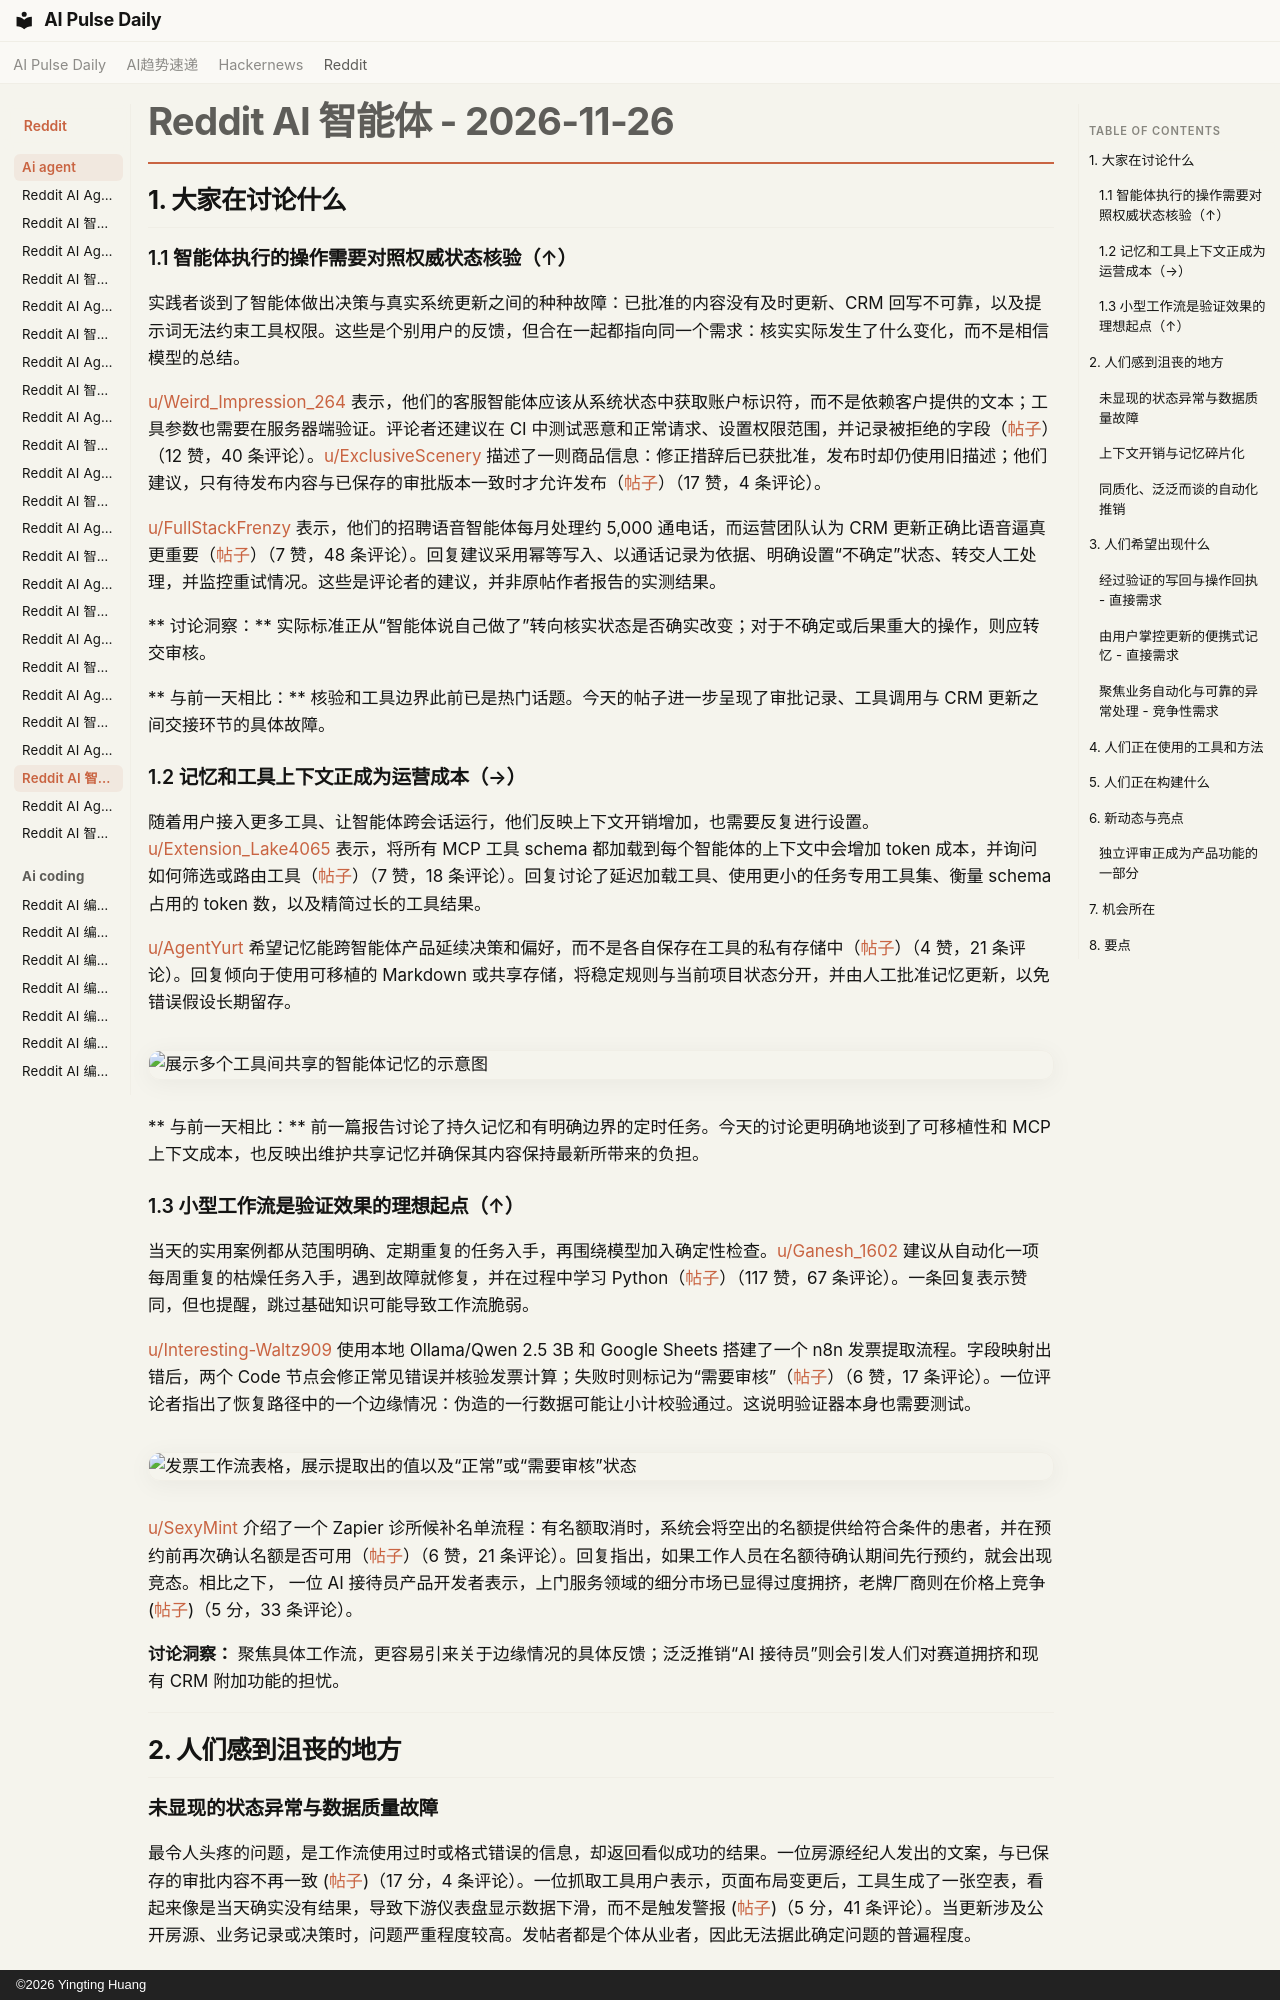

repository: vibewatch/vibewatch.github.io · page: reddit/ai-agent/2026-11-26.zh/index.html · generator: mkdocs · copyright: ©2026 Yingting Huang

# Reddit AI 智能体 - 2026-11-26

## 1. 大家在讨论什么

### 1.1 智能体执行的操作需要对照权威状态核验（↑）

实践者谈到了智能体做出决策与真实系统更新之间的种种故障：已批准的内容没有及时更新、CRM 回写不可靠，以及提示词无法约束工具权限。这些是个别用户的反馈，但合在一起都指向同一个需求：核实实际发生了什么变化，而不是相信模型的总结。

[u/Weird_Impression_264](https://www.reddit.com/user/Weird_Impression_264) 表示，他们的客服智能体应该从系统状态中获取账户标识符，而不是依赖客户提供的文本；工具参数也需要在服务器端验证。评论者还建议在 CI 中测试恶意和正常请求、设置权限范围，并记录被拒绝的字段（[帖子](https://www.reddit.com/r/AI_Agents/comments/1y50mfx/prompt_rules_vs_structural_limits_for_toolcalling/)）（12 赞，40 条评论）。[u/ExclusiveScenery](https://www.reddit.com/user/ExclusiveScenery) 描述了一则商品信息：修正措辞后已获批准，发布时却仍使用旧描述；他们建议，只有待发布内容与已保存的审批版本一致时才允许发布（[帖子](https://www.reddit.com/r/aiagents/comments/1y59839/our_listing_agent_sent_an_outdated_description_to/)）（17 赞，4 条评论）。

[u/FullStackFrenzy](https://www.reddit.com/user/FullStackFrenzy) 表示，他们的招聘语音智能体每月处理约 5,000 通电话，而运营团队认为 CRM 更新正确比语音逼真更重要（[帖子](https://www.reddit.com/r/automation/comments/1y5tfw5/hot_take_on_voice_ai_the_voice_quality_doesnt/)）（7 赞，48 条评论）。回复建议采用幂等写入、以通话记录为依据、明确设置“不确定”状态、转交人工处理，并监控重试情况。这些是评论者的建议，并非原帖作者报告的实测结果。

** 讨论洞察：** 实际标准正从“智能体说自己做了”转向核实状态是否确实改变；对于不确定或后果重大的操作，则应转交审核。

** 与前一天相比：** 核验和工具边界此前已是热门话题。今天的帖子进一步呈现了审批记录、工具调用与 CRM 更新之间交接环节的具体故障。

### 1.2 记忆和工具上下文正成为运营成本（→）

随着用户接入更多工具、让智能体跨会话运行，他们反映上下文开销增加，也需要反复进行设置。[u/Extension_Lake4065](https://www.reddit.com/user/Extension_Lake4065) 表示，将所有 MCP 工具 schema 都加载到每个智能体的上下文中会增加 token 成本，并询问如何筛选或路由工具（[帖子](https://www.reddit.com/r/AI_Agents/comments/1y57df0/how_do_i_manage_token_burn_from_agents_connecting/)）（7 赞，18 条评论）。回复讨论了延迟加载工具、使用更小的任务专用工具集、衡量 schema 占用的 token 数，以及精简过长的工具结果。

[u/AgentYurt](https://www.reddit.com/user/AgentYurt) 希望记忆能跨智能体产品延续决策和偏好，而不是各自保存在工具的私有存储中（[帖子](https://www.reddit.com/r/AI_Agents/comments/1y674by/my_agents_forget_everything_between_sessions_and/)）（4 赞，21 条评论）。回复倾向于使用可移植的 Markdown 或共享存储，将稳定规则与当前项目状态分开，并由人工批准记忆更新，以免错误假设长期留存。

![展示多个工具间共享的智能体记忆的示意图](https://preview.redd.it/lv3nowxd704i1.jpeg?width=1536&format=pjpg&auto=webp&s=16d0e662d8047eea5a3d7b3741510cf50451fba9)

** 与前一天相比：** 前一篇报告讨论了持久记忆和有明确边界的定时任务。今天的讨论更明确地谈到了可移植性和 MCP 上下文成本，也反映出维护共享记忆并确保其内容保持最新所带来的负担。

### 1.3 小型工作流是验证效果的理想起点（↑）

当天的实用案例都从范围明确、定期重复的任务入手，再围绕模型加入确定性检查。[u/Ganesh_1602](https://www.reddit.com/user/Ganesh_1602) 建议从自动化一项每周重复的枯燥任务入手，遇到故障就修复，并在过程中学习 Python（[帖子](https://www.reddit.com/r/AI_Agents/comments/1y5uckh/if_youre_new_to_ai_agents_stop_watching_tutorials/)）（117 赞，67 条评论）。一条回复表示赞同，但也提醒，跳过基础知识可能导致工作流脆弱。

[u/Interesting-Waltz909](https://www.reddit.com/user/Interesting-Waltz909) 使用本地 Ollama/Qwen 2.5 3B 和 Google Sheets 搭建了一个 n8n 发票提取流程。字段映射出错后，两个 Code 节点会修正常见错误并核验发票计算；失败时则标记为“需要审核”（[帖子](https://www.reddit.com/r/n8n/comments/1y4zjfw/new_to_n8n_local_ai_my_invoice_extractor_kept/)）（6 赞，17 条评论）。一位评论者指出了恢复路径中的一个边缘情况：伪造的一行数据可能让小计校验通过。这说明验证器本身也需要测试。

![发票工作流表格，展示提取出的值以及“正常”或“需要审核”状态](https://i.redd.it/ad46v2r75p3i1.png)

[u/SexyMint](https://www.reddit.com/user/SexyMint) 介绍了一个 Zapier 诊所候补名单流程：有名额取消时，系统会将空出的名额提供给符合条件的患者，并在预约前再次确认名额是否可用（[帖子](https://www.reddit.com/r/AI_Agents/comments/1y53sux/i_built_a_clinic_waitlist_automation_in_zapier/)）（6 赞，21 条评论）。回复指出，如果工作人员在名额待确认期间先行预约，就会出现竞态。相比之下， 一位 AI 接待员产品开发者表示，上门服务领域的细分市场已显得过度拥挤，老牌厂商则在价格上竞争 ([帖子](https://www.reddit.com/r/AiAutomations/comments/1y64m7c/ai_receptionist_is_about_to_become_a_deadend/))（5 分，33 条评论）。

**讨论洞察：** 聚焦具体工作流，更容易引来关于边缘情况的具体反馈；泛泛推销“AI 接待员”则会引发人们对赛道拥挤和现有 CRM 附加功能的担忧。



---



## 2. 人们感到沮丧的地方

### 未显现的状态异常与数据质量故障

最令人头疼的问题，是工作流使用过时或格式错误的信息，却返回看似成功的结果。一位房源经纪人发出的文案，与已保存的审批内容不再一致 ([帖子](https://www.reddit.com/r/aiagents/comments/1y59839/our_listing_agent_sent_an_outdated_description_to/))（17 分，4 条评论）。一位抓取工具用户表示，页面布局变更后，工具生成了一张空表，看起来像是当天确实没有结果，导致下游仪表盘显示数据下滑，而不是触发警报 ([帖子](https://www.reddit.com/r/n8n/comments/1y5qbm4/how_do_you_tell_data_is_wrong_from_data_is_just/))（5 分，41 条评论）。当更新涉及公开房源、业务记录或决策时，问题严重程度较高。发帖者都是个体从业者，因此无法据此确定问题的普遍程度。

### 上下文开销与记忆碎片化

一位构建者表示，每加载 MCP 工具定义，token 成本就会增加；另一位则称，智能体记忆仍局限于各个独立产品 ([MCP 讨论](https://www.reddit.com/r/AI_Agents/comments/1y57df0/how_do_i_manage_token_burn_from_agents_connecting/))（7 分，18 条评论；[记忆讨论](https://www.reddit.com/r/AI_Agents/comments/1y674by/my_agents_forget_everything_between_sessions_and/))（4 分，21 条评论）。对于正在扩大工具使用范围的团队，这一问题严重程度中等。有人建议延迟加载、按任务配置工具集，以及使用便携文件；不过这些文件仍需清理和同步。
